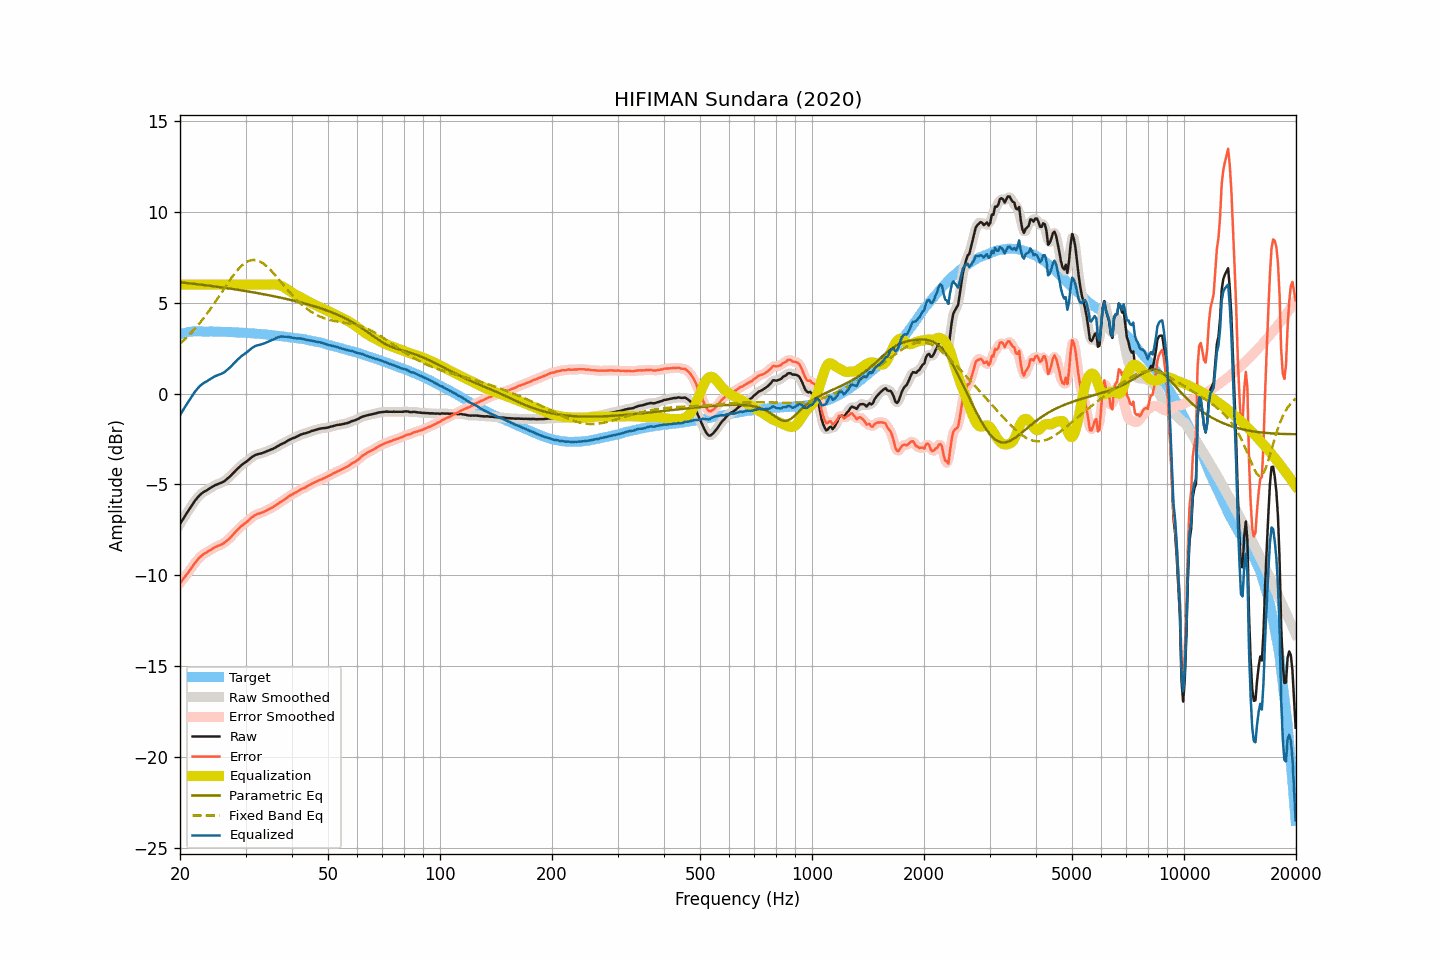

Values plotted in this chart, from the file beside it:
frequency, raw, smoothed, error, error_smoothed, equalization, parametric_eq, fixed_band_eq, equalized_raw, equalized_smoothed, target
20.00, -7.19, -7.18, -10.44, -10.44, 6.00, 6.12, 2.75, -1.19, -1.18, 3.25
20.20, -7.04, -7.04, -10.32, -10.32, 6.00, 6.11, 2.83, -1.04, -1.04, 3.28
20.40, -6.90, -6.90, -10.21, -10.21, 6.00, 6.11, 2.91, -0.90, -0.90, 3.31
20.61, -6.76, -6.76, -10.09, -10.09, 6.00, 6.10, 2.99, -0.76, -0.76, 3.33
20.81, -6.62, -6.62, -9.98, -9.98, 6.00, 6.09, 3.07, -0.62, -0.62, 3.36
21.02, -6.48, -6.48, -9.87, -9.86, 6.00, 6.08, 3.16, -0.48, -0.48, 3.39
21.23, -6.34, -6.34, -9.74, -9.74, 6.00, 6.07, 3.25, -0.34, -0.34, 3.40
21.44, -6.21, -6.20, -9.62, -9.61, 6.00, 6.06, 3.35, -0.21, -0.20, 3.41
21.66, -6.07, -6.07, -9.49, -9.49, 6.00, 6.05, 3.44, -0.07, -0.07, 3.42
21.87, -5.94, -5.94, -9.35, -9.36, 6.00, 6.04, 3.54, 0.06, 0.06, 3.42
22.09, -5.83, -5.82, -9.25, -9.25, 6.00, 6.03, 3.64, 0.17, 0.18, 3.43
22.31, -5.72, -5.72, -9.14, -9.14, 6.00, 6.02, 3.75, 0.28, 0.28, 3.43
22.54, -5.62, -5.62, -9.05, -9.05, 6.00, 6.01, 3.85, 0.38, 0.38, 3.43
22.76, -5.54, -5.54, -8.96, -8.96, 6.00, 6.00, 3.96, 0.46, 0.46, 3.43
22.99, -5.47, -5.47, -8.88, -8.89, 6.00, 5.99, 4.07, 0.53, 0.53, 3.42
23.22, -5.41, -5.41, -8.82, -8.82, 6.00, 5.97, 4.19, 0.59, 0.59, 3.42
23.45, -5.36, -5.36, -8.77, -8.77, 6.00, 5.96, 4.30, 0.64, 0.64, 3.41
23.69, -5.31, -5.30, -8.72, -8.72, 6.00, 5.95, 4.42, 0.69, 0.70, 3.41
23.92, -5.25, -5.25, -8.66, -8.67, 6.00, 5.94, 4.55, 0.75, 0.75, 3.41
24.16, -5.20, -5.19, -8.62, -8.61, 6.00, 5.93, 4.67, 0.80, 0.81, 3.42
24.40, -5.14, -5.14, -8.56, -8.55, 6.00, 5.92, 4.80, 0.86, 0.86, 3.42
24.65, -5.09, -5.09, -8.50, -8.50, 6.00, 5.91, 4.93, 0.91, 0.91, 3.41
24.89, -5.04, -5.04, -8.45, -8.45, 6.00, 5.89, 5.05, 0.96, 0.96, 3.41
25.14, -5.01, -5.00, -8.41, -8.41, 6.00, 5.88, 5.19, 0.99, 1.00, 3.41
25.39, -4.97, -4.97, -8.37, -8.38, 6.00, 5.87, 5.32, 1.03, 1.03, 3.41
25.65, -4.94, -4.94, -8.34, -8.34, 6.00, 5.86, 5.45, 1.06, 1.06, 3.41
25.91, -4.90, -4.90, -8.29, -8.30, 6.00, 5.85, 5.59, 1.10, 1.10, 3.40
26.16, -4.86, -4.85, -8.25, -8.25, 6.00, 5.83, 5.72, 1.14, 1.15, 3.39
26.43, -4.80, -4.79, -8.19, -8.18, 6.00, 5.82, 5.85, 1.20, 1.21, 3.39
26.69, -4.72, -4.72, -8.11, -8.12, 6.00, 5.81, 5.99, 1.28, 1.28, 3.39
26.96, -4.65, -4.65, -8.04, -8.04, 6.00, 5.80, 6.12, 1.35, 1.35, 3.39
27.23, -4.57, -4.56, -7.96, -7.95, 6.00, 5.78, 6.24, 1.43, 1.44, 3.39
27.50, -4.48, -4.48, -7.87, -7.86, 6.00, 5.77, 6.37, 1.52, 1.52, 3.39
27.77, -4.39, -4.39, -7.76, -7.77, 6.00, 5.76, 6.49, 1.61, 1.61, 3.38
28.05, -4.30, -4.30, -7.67, -7.67, 6.00, 5.74, 6.61, 1.70, 1.70, 3.37
28.33, -4.21, -4.21, -7.57, -7.57, 6.00, 5.73, 6.72, 1.79, 1.79, 3.36
28.62, -4.12, -4.12, -7.48, -7.48, 6.00, 5.71, 6.82, 1.88, 1.88, 3.36
28.90, -4.04, -4.04, -7.40, -7.39, 6.00, 5.70, 6.92, 1.96, 1.96, 3.36
29.19, -3.96, -3.96, -7.31, -7.31, 6.00, 5.69, 7.01, 2.04, 2.04, 3.35
29.48, -3.89, -3.89, -7.24, -7.24, 6.00, 5.67, 7.09, 2.11, 2.11, 3.36
29.78, -3.83, -3.83, -7.17, -7.17, 6.00, 5.66, 7.16, 2.17, 2.17, 3.35
30.08, -3.77, -3.76, -7.11, -7.11, 6.00, 5.64, 7.22, 2.23, 2.24, 3.34
30.38, -3.70, -3.70, -7.03, -7.03, 6.00, 5.63, 7.27, 2.30, 2.30, 3.33
30.68, -3.63, -3.62, -6.96, -6.95, 6.00, 5.61, 7.31, 2.37, 2.38, 3.33
30.99, -3.55, -3.55, -6.87, -6.87, 6.00, 5.60, 7.34, 2.45, 2.45, 3.32
31.30, -3.48, -3.48, -6.79, -6.80, 6.00, 5.58, 7.35, 2.52, 2.52, 3.32
31.61, -3.43, -3.42, -6.74, -6.73, 6.00, 5.57, 7.36, 2.57, 2.58, 3.31
31.93, -3.38, -3.38, -6.68, -6.68, 6.00, 5.55, 7.35, 2.62, 2.62, 3.30
32.24, -3.35, -3.35, -6.63, -6.64, 6.00, 5.53, 7.33, 2.65, 2.65, 3.29
32.57, -3.33, -3.33, -6.61, -6.61, 6.00, 5.52, 7.30, 2.67, 2.67, 3.29
32.89, -3.31, -3.30, -6.59, -6.58, 6.00, 5.50, 7.26, 2.69, 2.70, 3.28
33.22, -3.28, -3.28, -6.55, -6.55, 6.00, 5.49, 7.21, 2.72, 2.72, 3.27
33.55, -3.25, -3.25, -6.51, -6.51, 6.00, 5.47, 7.15, 2.75, 2.75, 3.27
33.89, -3.22, -3.21, -6.47, -6.47, 6.00, 5.45, 7.08, 2.78, 2.79, 3.25
34.23, -3.18, -3.18, -6.43, -6.43, 6.00, 5.44, 7.01, 2.82, 2.82, 3.25
34.57, -3.14, -3.14, -6.38, -6.38, 6.00, 5.42, 6.92, 2.86, 2.86, 3.24
34.92, -3.11, -3.11, -6.33, -6.33, 6.00, 5.40, 6.83, 2.90, 2.90, 3.23
35.27, -3.07, -3.07, -6.29, -6.29, 6.01, 5.38, 6.74, 2.94, 2.94, 3.22
35.62, -3.04, -3.03, -6.25, -6.24, 6.01, 5.37, 6.64, 2.97, 2.98, 3.21
35.97, -2.99, -2.99, -6.18, -6.19, 6.01, 5.35, 6.54, 3.02, 3.02, 3.19
... 635 more rows
